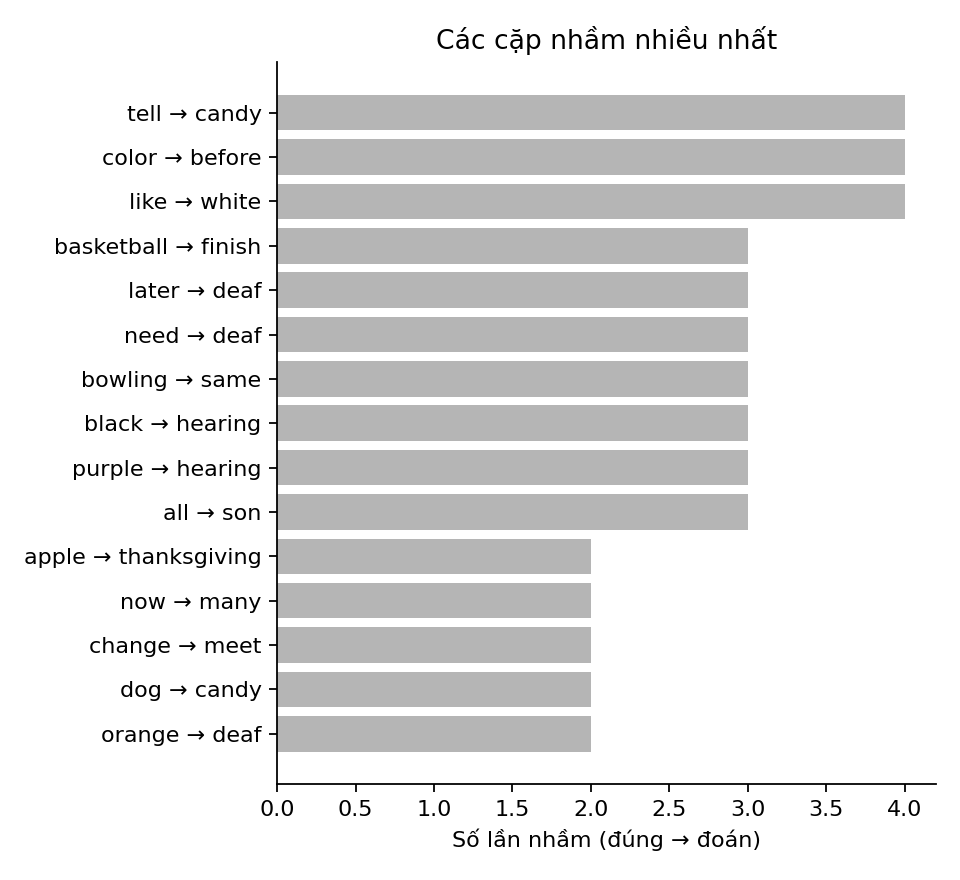

The table this chart was drawn from, first rows:
true, pred, count
tell, candy, 4
color, before, 4
like, white, 4
basketball, finish, 3
later, deaf, 3
need, deaf, 3
bowling, same, 3
black, hearing, 3
purple, hearing, 3
all, son, 3
apple, thanksgiving, 2
now, many, 2
change, meet, 2
dog, candy, 2
orange, deaf, 2
